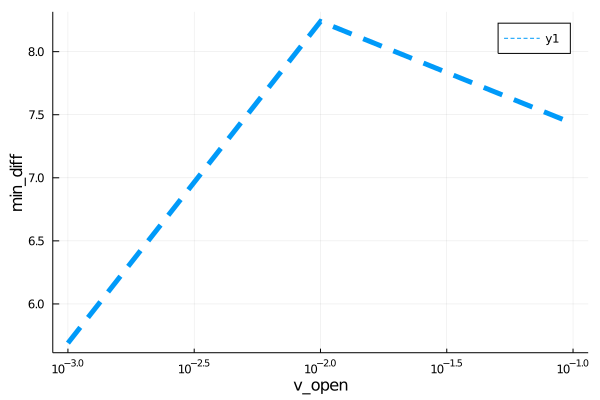

The table this chart was drawn from, first rows:
para, error
0.001, 5.69
0.01, 8.239
0.1, 7.43
